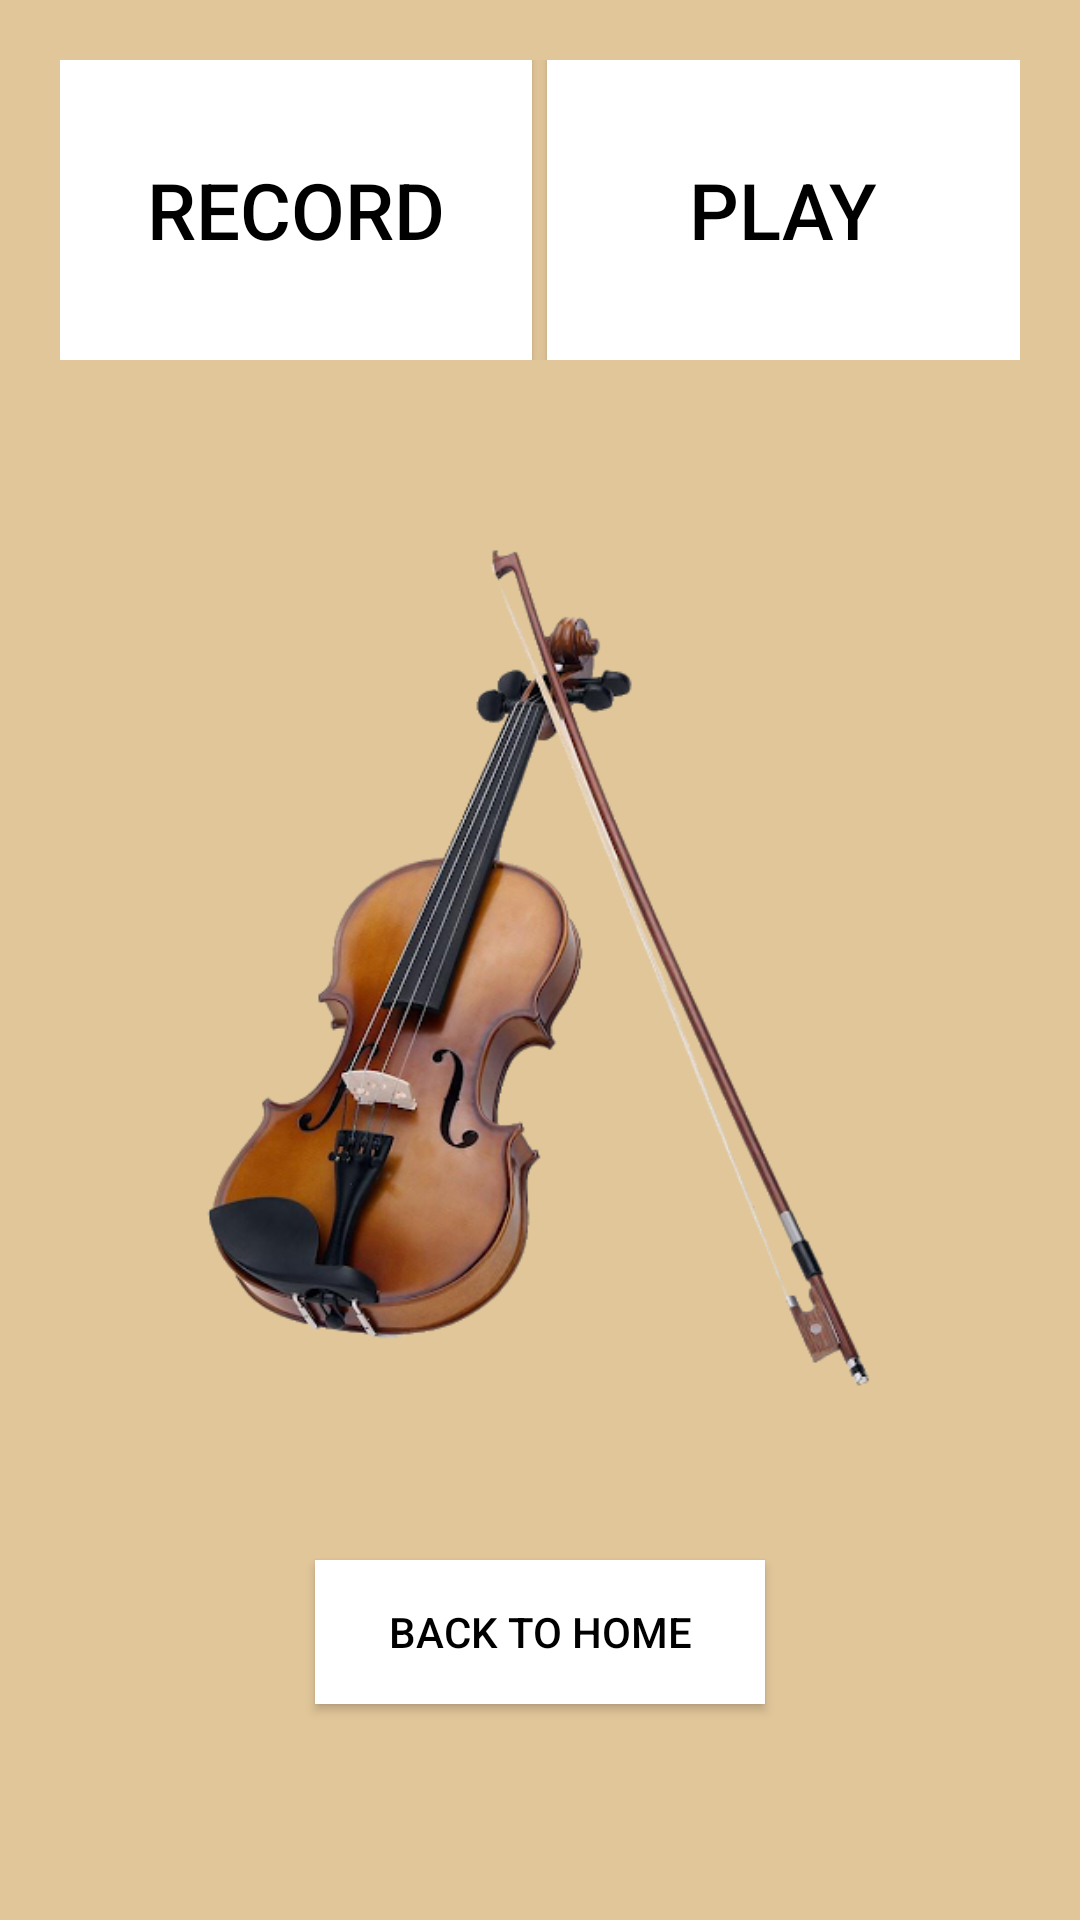

Produce the Android XML layout that renders to this screen, including the resource entries it uses.
<!-- AndroidManifest.xml: application theme AppTheme -->
<!-- res/layout/activity_recording.xml -->
<?xml version="1.0" encoding="utf-8"?>
<LinearLayout xmlns:android="http://schemas.android.com/apk/res/android"
    xmlns:app="http://schemas.android.com/apk/res-auto"
    xmlns:tools="http://schemas.android.com/tools"
    android:layout_width="match_parent"
    android:layout_height="match_parent"
    tools:context=".RecordingActivity"
    android:orientation="vertical"
    android:background="#E1C699">

    <LinearLayout
        android:layout_width="match_parent"
        android:layout_height="wrap_content"
        android:layout_marginEnd="20dp"
        android:layout_marginStart="20dp"
        android:paddingTop="20dp" >

        <Button
            android:layout_width="0dp"
            android:layout_height="100dp"
            android:text="Record"
            android:textColor="#000000"
            android:background="#FFFFFF"
            android:id="@+id/recordbutton"
            android:textSize="26sp"
            android:layout_weight="1"
            android:onClick="recordStop"/>
        <TextView
            android:layout_width="5dp"
            android:layout_height="wrap_content" />

        <Button
            android:layout_width="0dp"
            android:layout_height="100dp"
            android:text="Play"
            android:textColor="#000000"
            android:background="#FFFFFF"
            android:id="@+id/playbutton"
            android:textSize="26sp"
            android:layout_weight="1"
            android:onClick="playStop"/>

    </LinearLayout>

    <ImageView
        android:layout_width="300dp"
        android:layout_height="400dp"
        android:src="@drawable/violin2"
        android:layout_gravity="center"/>

    <Button
        android:layout_width="150dp"
        android:layout_height="wrap_content"
        android:text="Back To Home"
        android:layout_gravity="center"
        android:layout_marginTop="0dp"
        android:background="#FFFFFF"
        android:textColor="#000000"
        android:id="@+id/backtohome"
        android:onClick="backToHome4"/>

</LinearLayout>
<!-- resources referenced by this layout -->
<resources>
  <!-- drawable violin2: png bitmap (drawable, 129784 bytes) -->
  <style name="AppTheme" parent="Theme.AppCompat.Light.DarkActionBar">
          
          <item name="colorPrimary">#654321</item>
          <item name="colorPrimaryDark">#5d432c</item>
          <item name="colorAccent">@color/colorAccent</item>
      </style>
  <!-- not gathered from this repository: default colours our renderer supplied (Android Studio template values) -->
  <color name="colorAccent">#FF03DAC5</color>
</resources>
